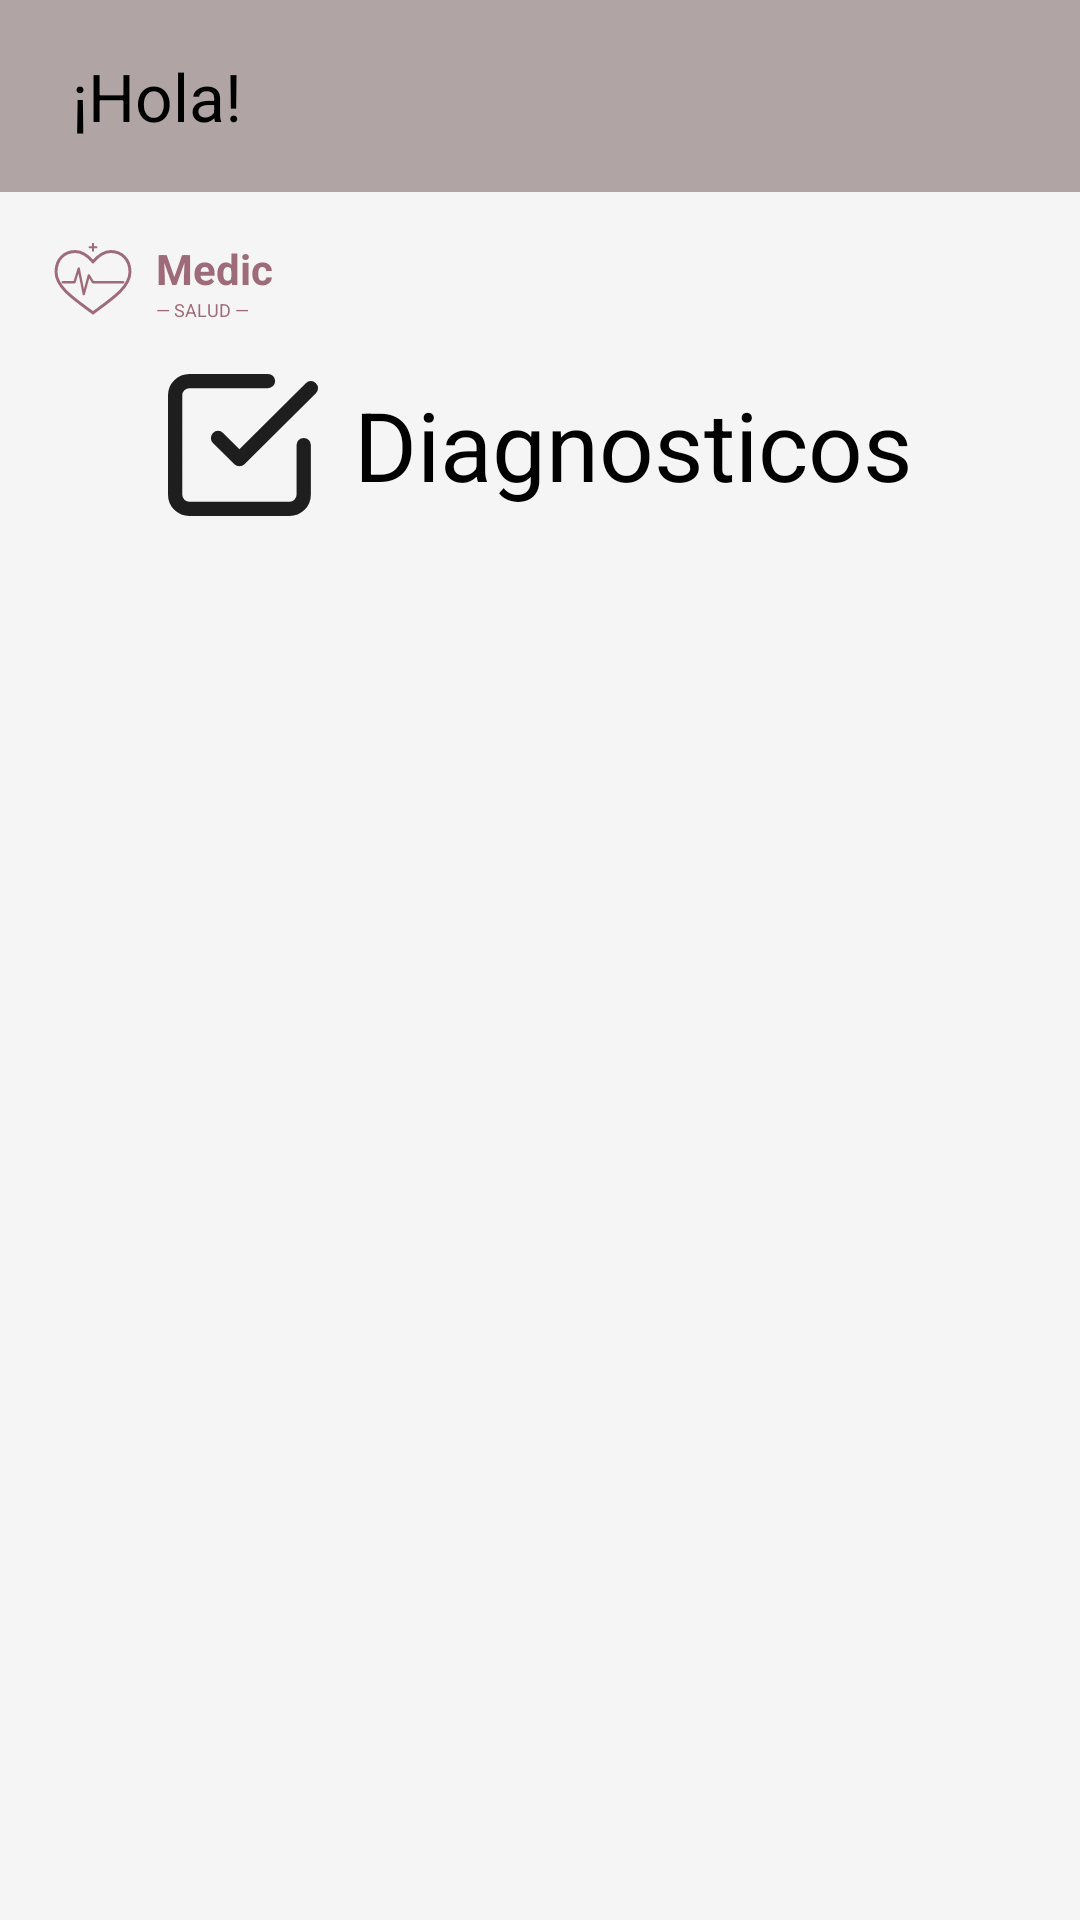

This screen was rendered from an Android layout file. Write that file and the resources it references.
<!-- AndroidManifest.xml: application theme Theme.MEDICSALUD -->
<!-- res/layout/fragment_docs.xml -->
<?xml version="1.0" encoding="utf-8"?>
<androidx.constraintlayout.widget.ConstraintLayout xmlns:android="http://schemas.android.com/apk/res/android"
    xmlns:app="http://schemas.android.com/apk/res-auto"
    xmlns:tools="http://schemas.android.com/tools"
    android:layout_width="match_parent"
    android:layout_height="match_parent"
    android:background="#F5F5F5"
    tools:context=".view.fragment.DocsFragment">

    
    <LinearLayout
        android:id="@+id/topBar"
        android:layout_width="match_parent"
        android:layout_height="64dp"
        android:background="#B0A4A4"
        android:gravity="center_vertical"
        android:orientation="horizontal"
        android:paddingStart="24dp"
        android:paddingEnd="24dp"
        app:layout_constraintTop_toTopOf="parent">

        <TextView
            android:id="@+id/tvWelcome"
            android:layout_width="0dp"
            android:layout_height="wrap_content"
            android:layout_weight="1"
            android:text="¡Hola!"
            android:textColor="@color/black"
            android:textSize="22sp"
            android:textStyle="normal" />

        <ImageView
            android:id="@+id/ivUserAvatar"
            android:layout_width="40dp"
            android:layout_height="40dp"
            android:background="@drawable/outline_account_circle_24"
            android:clickable="true"
            android:focusable="true"
            android:contentDescription="Avatar de usuario" />
    </LinearLayout>

    
    <LinearLayout
        android:id="@+id/logoContainer"
        android:layout_width="wrap_content"
        android:layout_height="wrap_content"
        android:orientation="horizontal"
        android:gravity="center_vertical"
        android:layout_marginTop="16dp"
        android:layout_marginStart="16dp"
        app:layout_constraintStart_toStartOf="parent"
        app:layout_constraintTop_toBottomOf="@id/topBar">

        <ImageView
            android:layout_width="30dp"
            android:layout_height="25dp"
            android:src="@drawable/ic_logo"
            android:layout_marginEnd="6dp"
            android:contentDescription="@null" />

        <LinearLayout
            android:layout_width="wrap_content"
            android:layout_height="wrap_content"
            android:orientation="vertical">

            <TextView
                android:layout_width="wrap_content"
                android:layout_height="wrap_content"
                android:text="Medic"
                android:textSize="14sp"
                android:textStyle="bold"
                android:textColor="@color/colorPrimary" />

            <TextView
                android:layout_width="wrap_content"
                android:layout_height="wrap_content"
                android:text="— SALUD —"
                android:textSize="6sp"
                android:textColor="@color/colorPrimary" />
        </LinearLayout>
    </LinearLayout>

    
    <LinearLayout
        android:id="@+id/titleContainer"
        android:layout_width="wrap_content"
        android:layout_height="wrap_content"
        android:orientation="horizontal"
        android:gravity="center_vertical"
        android:layout_marginTop="16dp"
        app:layout_constraintEnd_toEndOf="parent"
        app:layout_constraintStart_toStartOf="parent"
        app:layout_constraintTop_toBottomOf="@id/logoContainer">

        <ImageView
            android:layout_width="50dp"
            android:layout_height="50dp"
            android:src="@drawable/ic_diag_titulo"
            android:layout_marginEnd="12dp" />

        <TextView
            android:layout_width="wrap_content"
            android:layout_height="wrap_content"
            android:text="Diagnosticos"
            android:textColor="@color/black"
            android:textSize="32sp" />
    </LinearLayout>

    
    <androidx.recyclerview.widget.RecyclerView
        android:id="@+id/rvDiagnostics"
        android:layout_width="match_parent"
        android:layout_height="0dp"
        android:layout_marginTop="16dp"
        android:padding="8dp"
        app:layout_constraintBottom_toBottomOf="parent"
        app:layout_constraintTop_toBottomOf="@id/titleContainer"
        tools:listitem="@layout/item_diagnostic" />

    
    <ProgressBar
        android:id="@+id/progressBar"
        android:layout_width="wrap_content"
        android:layout_height="wrap_content"
        android:visibility="gone"
        app:layout_constraintBottom_toBottomOf="parent"
        app:layout_constraintEnd_toEndOf="parent"
        app:layout_constraintStart_toStartOf="parent"
        app:layout_constraintTop_toTopOf="parent" />

</androidx.constraintlayout.widget.ConstraintLayout>
<!-- res/layout/item_diagnostic.xml (included above) -->
<?xml version="1.0" encoding="utf-8"?>
<androidx.cardview.widget.CardView xmlns:android="http://schemas.android.com/apk/res/android"
    xmlns:app="http://schemas.android.com/apk/res-auto"
    android:layout_width="match_parent"
    android:layout_height="wrap_content"
    android:layout_margin="12dp"
    app:cardCornerRadius="12dp"
    app:cardElevation="4dp">

    <LinearLayout
        android:layout_width="match_parent"
        android:layout_height="wrap_content"
        android:background="#D9D9D9"
        android:orientation="vertical"
        android:padding="16dp">

        <TextView
            android:layout_width="wrap_content"
            android:layout_height="wrap_content"
            android:layout_gravity="center_horizontal"
            android:text="Diagnostico"
            android:textColor="@color/black"
            android:textSize="18sp"
            android:textStyle="bold" />

        <ImageView
            android:layout_width="match_parent"
            android:layout_height="wrap_content"
            android:layout_marginTop="4dp"
            android:src="@drawable/ic_line_separador"
            android:scaleType="fitXY" />

        
        <LinearLayout
            android:layout_width="match_parent"
            android:layout_height="wrap_content"
            android:layout_marginTop="12dp"
            android:orientation="horizontal"
            android:gravity="center_vertical">
            <TextView
                android:layout_width="80dp"
                android:layout_height="wrap_content"
                android:text="Estado"
                android:textColor="@color/black"
                android:textSize="13sp" />
            <TextView
                android:id="@+id/tvDiagStatus"
                android:layout_width="match_parent"
                android:layout_height="wrap_content"
                android:background="#B0A4A4"
                android:padding="8dp"
                android:text="..."
                android:textColor="@color/black"
                android:textSize="13sp" />
        </LinearLayout>

        
        <LinearLayout
            android:layout_width="match_parent"
            android:layout_height="wrap_content"
            android:layout_marginTop="12dp"
            android:orientation="horizontal">
            <TextView
                android:layout_width="80dp"
                android:layout_height="wrap_content"
                android:layout_marginTop="8dp"
                android:text="Descripcion"
                android:textColor="@color/black"
                android:textSize="13sp" />
            <TextView
                android:id="@+id/tvDiagDescription"
                android:layout_width="match_parent"
                android:layout_height="wrap_content"
                android:minHeight="80dp"
                android:background="#B0A4A4"
                android:padding="8dp"
                android:text="..."
                android:textColor="@color/black"
                android:textSize="13sp" />
        </LinearLayout>

        
        <LinearLayout
            android:layout_width="match_parent"
            android:layout_height="wrap_content"
            android:layout_marginTop="12dp"
            android:orientation="horizontal"
            android:gravity="center_vertical">
            <TextView
                android:layout_width="80dp"
                android:layout_height="wrap_content"
                android:text="Nota"
                android:textColor="@color/black"
                android:textSize="13sp" />
            <TextView
                android:id="@+id/tvDiagNote"
                android:layout_width="match_parent"
                android:layout_height="wrap_content"
                android:background="#B0A4A4"
                android:padding="8dp"
                android:text="..."
                android:textColor="@color/black"
                android:textSize="13sp" />
        </LinearLayout>

    </LinearLayout>
</androidx.cardview.widget.CardView>
<!-- resources referenced by this layout -->
<resources>
  <color name="black">#FF000000</color>
  <color name="colorPrimary">#9E6B7A</color>
  <!-- drawable ic_diag_titulo (drawable) -->
  <vector xmlns:android="http://schemas.android.com/apk/res/android"
      android:width="42dp"
      android:height="40dp"
      android:viewportWidth="42"
      android:viewportHeight="40">
    <path
        android:pathData="M14,18L20,24L40,4M38,20V34C38,35.061 37.579,36.078 36.828,36.828C36.078,37.579 35.061,38 34,38H6C4.939,38 3.922,37.579 3.172,36.828C2.421,36.078 2,35.061 2,34V6C2,4.939 2.421,3.922 3.172,3.172C3.922,2.421 4.939,2 6,2H28"
        android:strokeLineJoin="round"
        android:strokeWidth="4"
        android:fillColor="#00000000"
        android:strokeColor="#1E1E1E"
        android:strokeLineCap="round"/>
  </vector>
  <!-- drawable ic_line_separador (drawable) -->
  <vector xmlns:android="http://schemas.android.com/apk/res/android"
      android:width="237dp"
      android:height="1dp"
      android:viewportWidth="237"
      android:viewportHeight="1">
    <path
        android:strokeWidth="1"
        android:pathData="M0,0.5L237,0.5"
        android:fillColor="#00000000"
        android:strokeColor="#000000"/>
  </vector>
  <!-- drawable ic_logo (drawable) -->
  <?xml version="1.0" encoding="utf-8"?>
  <vector xmlns:android="http://schemas.android.com/apk/res/android"
      android:width="72dp"
      android:height="64dp"
      android:viewportWidth="100"
      android:viewportHeight="88">
  
      
      <path
          android:pathData="M50,82 C28,66 6,52 6,34 C6,19 16,10 29,10 C36,10 43,14 50,22 C57,14 64,10 71,10 C84,10 94,19 94,34 C94,52 72,66 50,82 Z"
          android:strokeColor="#9E6B7A"
          android:strokeWidth="3.5"
          android:fillColor="@android:color/transparent" />
  
      
      <path
          android:pathData="M14,46 L28,46 L33,30 L39,60 L45,38 L50,46 L66,46 L86,46"
          android:strokeColor="#9E6B7A"
          android:strokeWidth="2.8"
          android:fillColor="@android:color/transparent"
          android:strokeLineCap="round"
          android:strokeLineJoin="round" />
  
      
      <path
          android:pathData="M50,1 L50,9 M46,5 L54,5"
          android:strokeColor="#9E6B7A"
          android:strokeWidth="2.5"
          android:fillColor="@android:color/transparent"
          android:strokeLineCap="round" />
  </vector>
  <style name="Theme.MEDICSALUD" parent="Base.Theme.MEDICSALUD" />
  <style name="Base.Theme.MEDICSALUD" parent="Theme.Material3.DayNight.NoActionBar">
          
          
      </style>
</resources>
